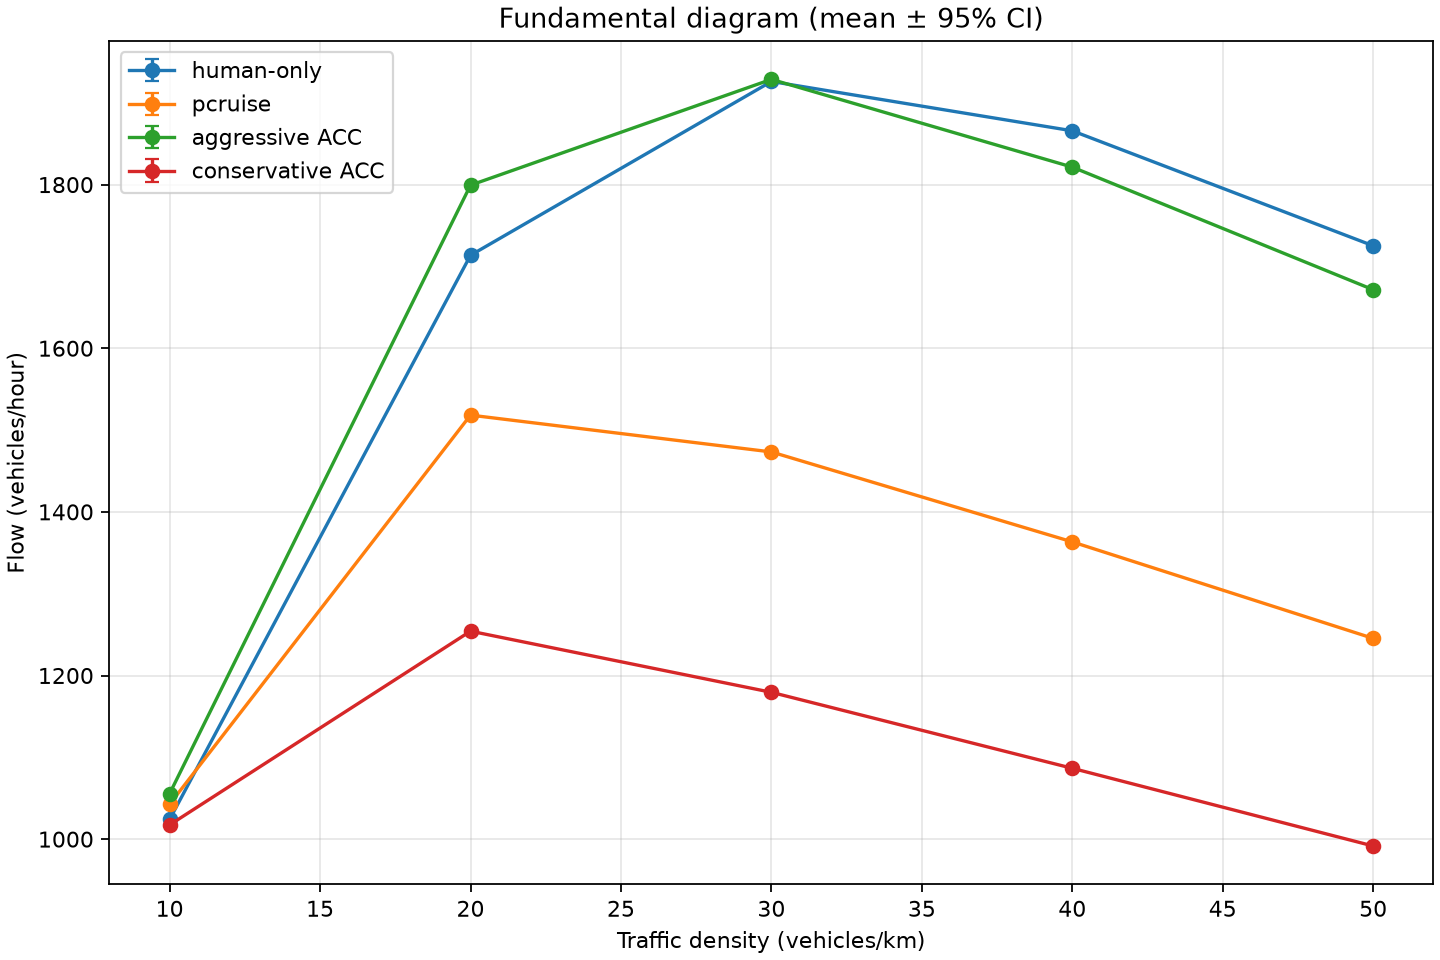

The table this chart was drawn from, first rows:
controller, density_veh_per_km, mean_flow_veh_per_hour, ci95_flow_veh_per_hour, mean_mean_speed_mps, ci95_mean_speed_mps, mean_fuel_ml, ci95_fuel_ml, mean_fuel_ml_per_vehicle_km, ci95_fuel_ml_per_vehicle_km, mean_total_vehicle_km, ci95_total_vehicle_km, mean_simulation_duration_s, ci95_simulation_duration_s, n_runs
human-only, 10.0, 1024, 0.0, 28.45, 0.0, 9539, 0.0, 31.8, 0.0, 300.0, 0.0, 122.9, 0.0, 5
pcruise, 10.0, 1043, 0.02591, 28.96, 0.0007198, 10644, 309.9, 35.48, 1.033, 300.0, 0.0, 120.6, 0.0392, 5
aggressive ACC, 10.0, 1056, 0.02618, 29.32, 0.0007273, 11175, 347.3, 37.25, 1.158, 300.0, 0.0, 119.2, 0.0392, 5
conservative ACC, 10.0, 1017, 0.02423, 28.26, 0.000673, 9615, 118.2, 32.05, 0.3939, 300.0, 0.0, 123.9, 0.0392, 5
human-only, 20.0, 1714, 0.0, 23.8, 0.0, 7270, 8.913048077374696e-13, 24.23, 0.0, 300.0, 0.0, 149.0, 0.0, 5
pcruise, 20.0, 1518, 0.02465, 21.09, 0.0003424, 7124, 48.53, 23.75, 0.1618, 300.0, 0.0, 167.5, 0.0, 5
aggressive ACC, 20.0, 1799, 0.05536, 24.99, 0.0007689, 7809, 101.2, 26.03, 0.3373, 300.0, 0.0, 141.9, 0.0, 5
conservative ACC, 20.0, 1254, 0.01177, 17.42, 0.0001635, 7382, 14.2, 24.61, 0.04734, 300.0, 0.0, 202.3, 0.0, 5
human-only, 30.0, 1926, 0.0, 17.83, 0.0, 7296, 0.0, 24.32, 0.0, 300.0, 0.0, 199.1, 0.0, 5
pcruise, 30.0, 1473, 0.01414, 13.64, 0.0001309, 8100, 20.61, 27, 0.06871, 300.0, 0.0, 258.0, 0.0, 5
aggressive ACC, 30.0, 1929, 0.03472, 17.86, 0.0003215, 7352, 30.05, 24.51, 0.1002, 300.0, 0.0, 198.2, 0.0, 5
conservative ACC, 30.0, 1179, 0.006189, 10.92, 5.7308800969792615e-05, 8563, 7.649, 28.54, 0.0255, 300.0, 0.0, 321.6, 0.0, 5
human-only, 40.0, 1866, 0.0, 12.96, 0.0, 8191, 8.913048077374696e-13, 27.3, 0.0, 300.0, 0.0, 272.6, 0.0, 5
pcruise, 40.0, 1363, 0.009178, 9.468, 6.373735600642761e-05, 8783, 14.51, 29.28, 0.04838, 300.0, 0.0, 370.8, 0.0, 5
aggressive ACC, 40.0, 1821, 0.02428, 12.65, 0.0001686, 8286, 17.91, 27.62, 0.05971, 300.0, 0.0, 278.4, 0.0392, 5
conservative ACC, 40.0, 1087, 0.003781, 7.546, 2.625700867769609e-05, 8979, 5.546, 29.93, 0.01849, 300.0, 0.0, 464.7, 0.0392, 5
human-only, 50.0, 1725, 0.0, 9.585, 0.0, 8739, 0.0, 29.13, 0.0, 300.0, 0.0, 367.2, 0.0, 5
pcruise, 50.0, 1245, 0.006322, 6.919, 3.512009549793048e-05, 9061, 11.43, 30.2, 0.03811, 300.0, 0.0, 506.8, 0.0, 5
aggressive ACC, 50.0, 1672, 0.01738, 9.286, 9.655838364059833e-05, 8804, 13.38, 29.35, 0.04459, 300.0, 0.0, 378.2, 0.0392, 5
conservative ACC, 50.0, 991.6, 0.002423, 5.509, 1.3462703710075628e-05, 9264, 4.389, 30.88, 0.01463, 300.0, 0.0, 636.1, 0.0, 5
